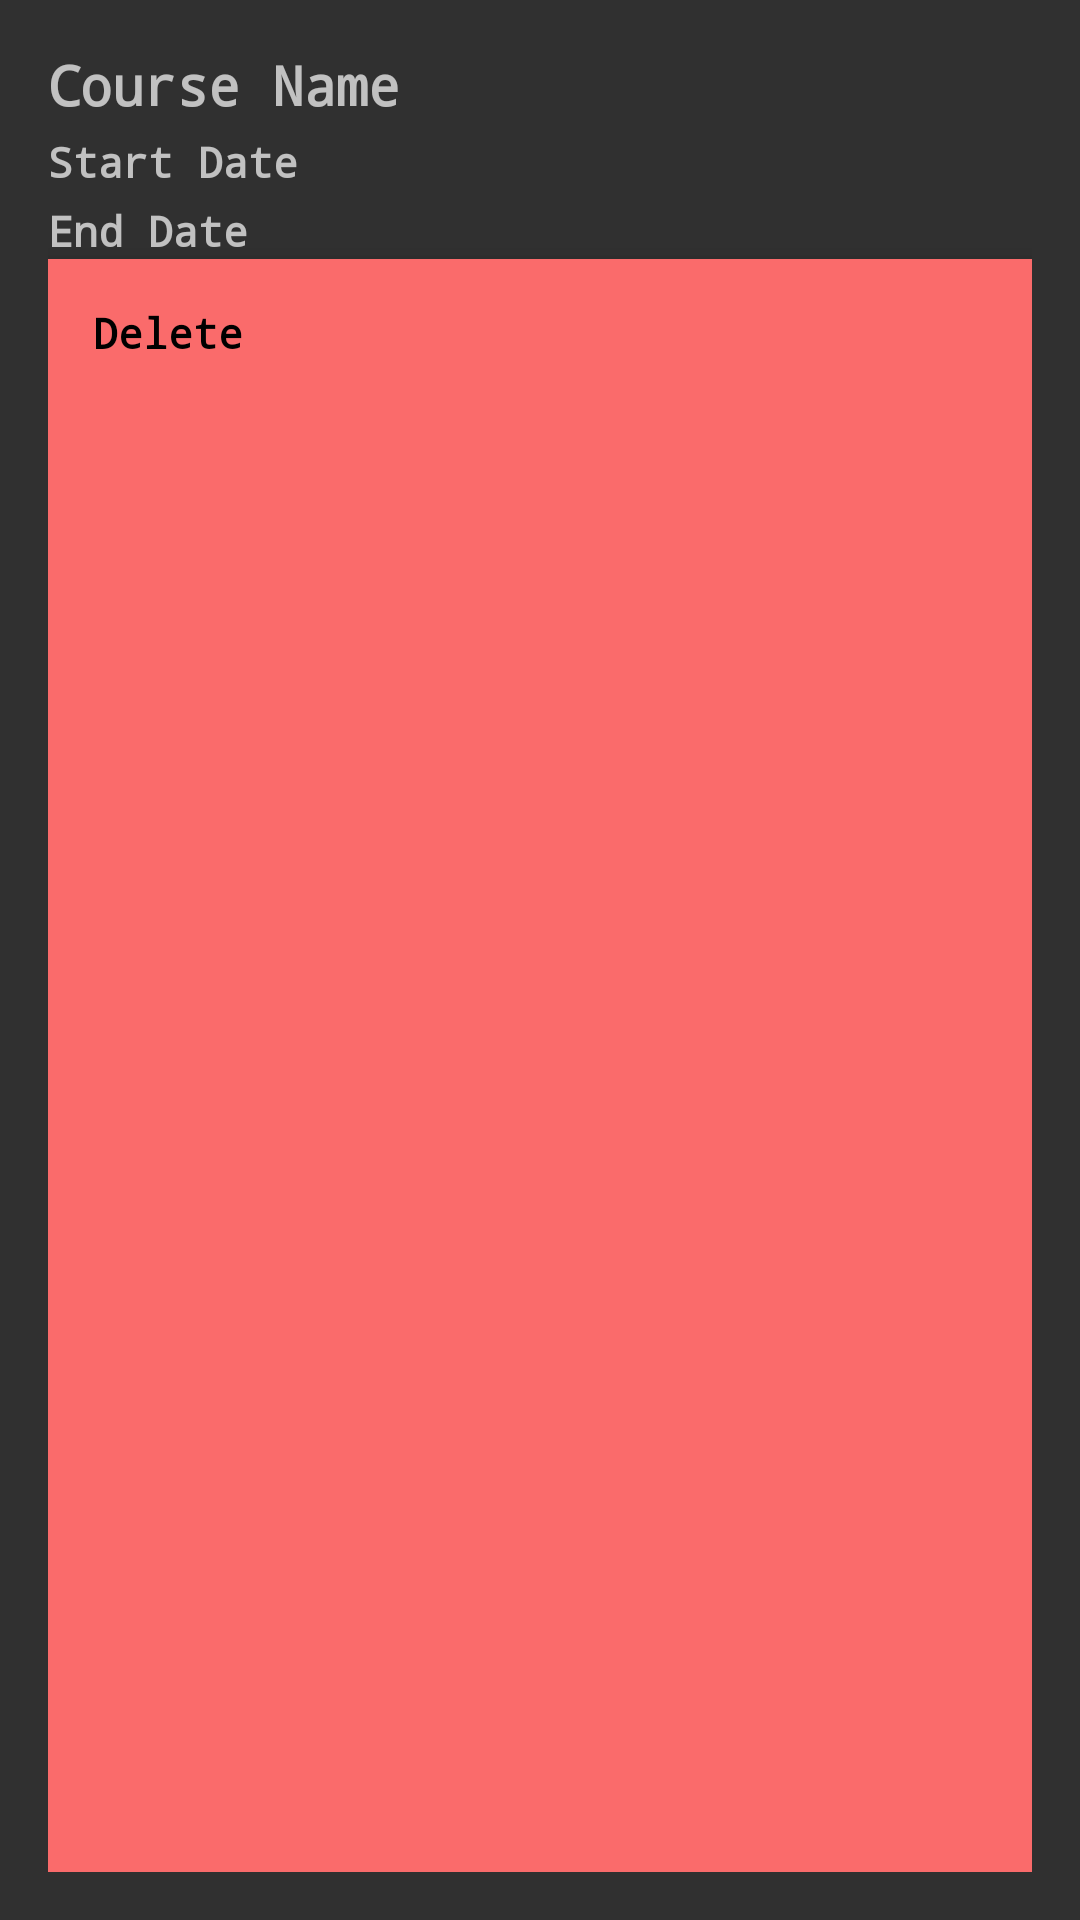

Here is an Android app screen rendered from its layout file. Give the layout XML and the strings, colors and styles it references.
<!-- AndroidManifest.xml: application theme Theme.Teaching01 -->
<!-- res/layout/course_4.xml -->
<?xml version="1.0" encoding="utf-8"?>
<LinearLayout xmlns:android="http://schemas.android.com/apk/res/android"
    android:layout_width="match_parent"
    android:layout_height="wrap_content"
    android:orientation="vertical"
    android:padding="16dp">

    <TextView
        android:id="@+id/t1"
        android:layout_width="wrap_content"
        android:layout_height="wrap_content"
        android:text="Course Name"
        android:textSize="18sp" />

    <TextView
        android:id="@+id/t2"
        android:layout_width="wrap_content"
        android:layout_height="wrap_content"
        android:layout_marginTop="4dp"
        android:text="Start Date"
        android:textSize="14sp" />

    <TextView
        android:id="@+id/t3"
        android:layout_width="wrap_content"
        android:layout_height="wrap_content"
        android:layout_marginTop="4dp"
        android:text="End Date"
        android:textSize="14sp" />
    <Button
        android:id="@+id/b1"
        android:layout_width="match_parent"
        android:layout_height="match_parent"
        android:text="Delete">
    </Button>

</LinearLayout>
<!-- resources referenced by this layout -->
<resources>
  <style name="Theme.Teaching01" parent="Base.Theme.Teaching01" />
  <style name="Base.Theme.Teaching01" parent="Theme.AppCompat.NoActionBar">
          <item name="colorPrimary">#8360F1</item>
          <item name="android:textColorPrimary">@android:color/holo_red_light</item>
          <item name="android:typeface">monospace</item>
          <item name="android:textStyle">bold</item>
          <item name="android:buttonStyle">@style/MyButtonStyle</item>
          <item name="android:editTextStyle">@style/MyEditTextStyle</item>
      </style>
  <style name="MyButtonStyle">
          <item name="android:textColor">#000000</item>
          <item name="android:background">#FA6B6B</item>
          <item name="android:shape">rectangle</item>
          <item name="android:padding">15dp</item>
          <item name="android:elevation">4dp</item>
      </style>
  <style name="MyEditTextStyle">
          <item name="android:layout_width">match_parent</item>
          <item name="android:layout_height">wrap_content</item>
          <item name="android:background">#FD3535</item>
          <item name="android:textColor">#000</item>
      </style>
</resources>
